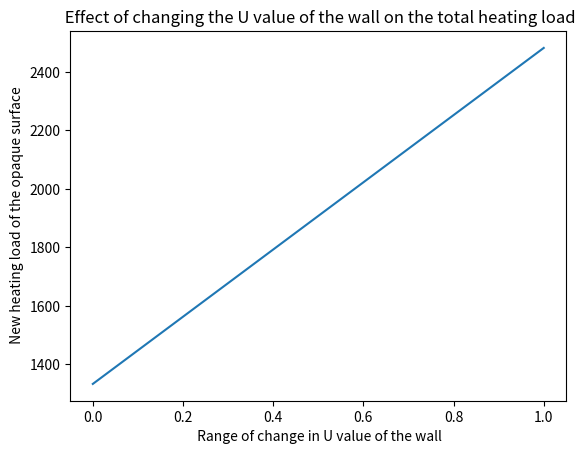

This figure's Python source:
import matplotlib.pyplot as plt
import pandas as pd

items = [1,2,3]
labels = ["wall","roof","door"]
HeatingLoadValues = [1149.2,1240,92.5]
cols=["r","b","g"]
plt.figure()
plt.pie(HeatingLoadValues,labels=labels,colors=cols,startangle=90,explode=(0.1,0,0), autopct='%1.1f%%')


CoolingLoadValues = [547.5,514.6,43]
plt.close()
plt.figure()
plt.pie(CoolingLoadValues,labels=labels,colors=cols,startangle=90,explode=(0.1,0,0), autopct='%1.1f%%')

plt.close("all")
x=range(0,2) #it's the ratio of Uwall,new to Uwall,previous - 0 is not realistic but i can't take a float number as start
x_ser = pd.Series(x)

Qwall = 1149.2
Qroof = 1240
Qdoor = 92.5
def QFunction(x):
    y=Qwall**x+Qroof+Qdoor
    return y

y_ser = x_ser.apply(QFunction)
plt.plot(x_ser,y_ser)
plt.xlabel(" Range of change in U value of the wall")
plt.ylabel(" New heating load of the opaque surface")
plt.title(" Effect of changing the U value of the wall on the total heating load")
